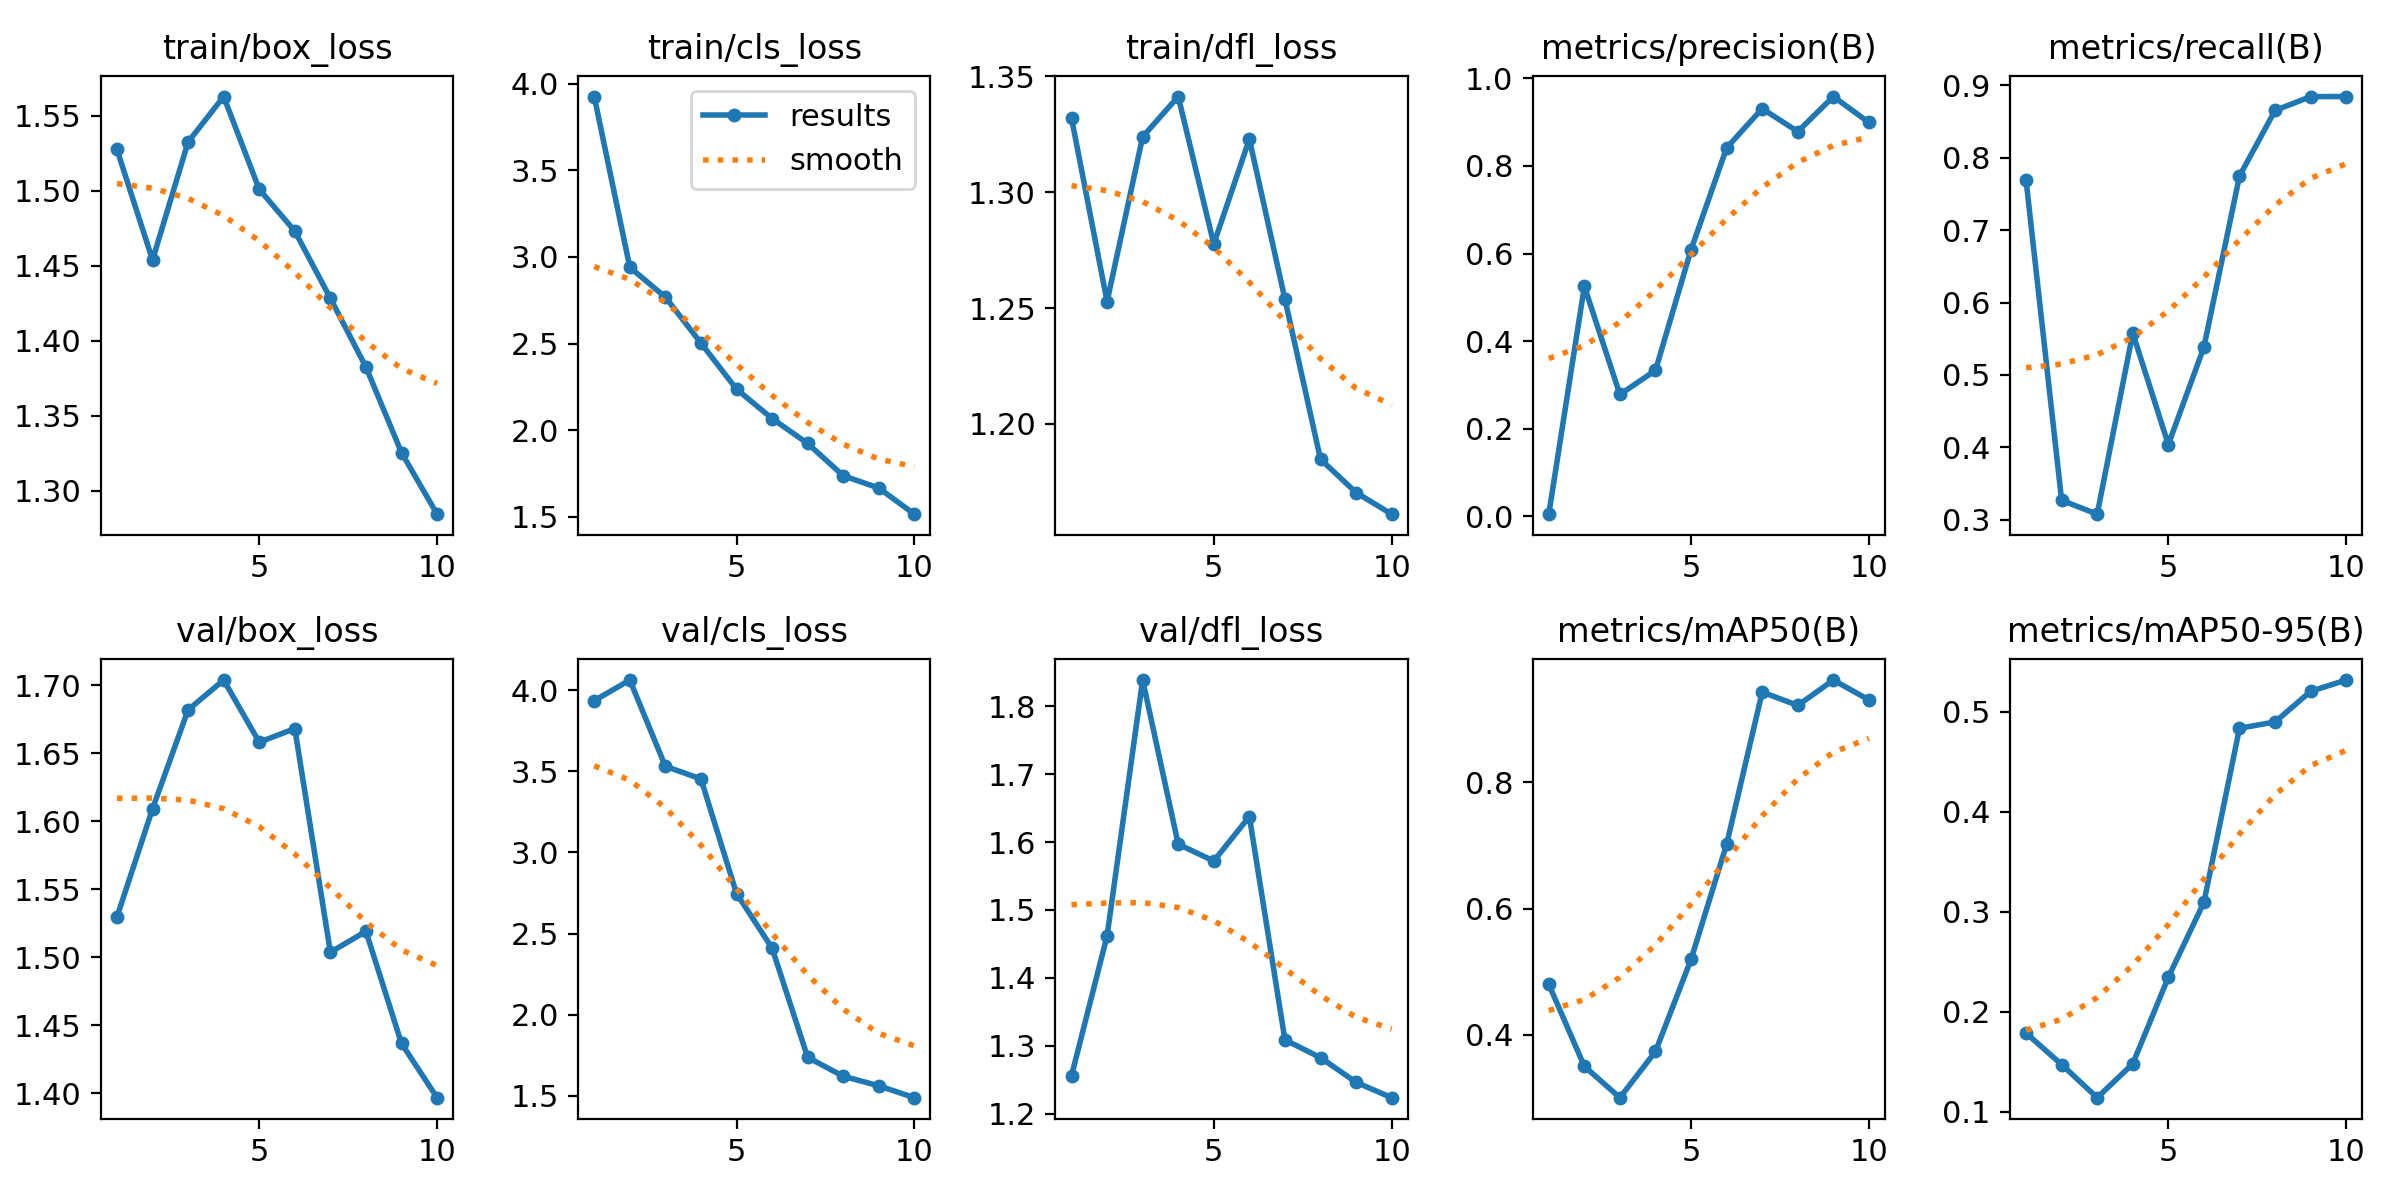

The table this chart was drawn from, first rows:
epoch, time, train/box_loss, train/cls_loss, train/dfl_loss, metrics/precision(B), metrics/recall(B), metrics/mAP50(B), metrics/mAP50-95(B), val/box_loss, val/cls_loss, val/dfl_loss, lr/pg0, lr/pg1, lr/pg2
1, 144.2, 1.528, 3.925, 1.332, 0.00489, 0.7692, 0.4798, 0.1788, 1.53, 3.935, 1.256, 0.00046, 0.00046, 0.00046
2, 297.5, 1.454, 2.94, 1.253, 0.5249, 0.3269, 0.3498, 0.1474, 1.609, 4.062, 1.462, 0.0008469, 0.0008469, 0.0008469
3, 453, 1.533, 2.767, 1.324, 0.2782, 0.3077, 0.3, 0.1143, 1.682, 3.531, 1.839, 0.001139, 0.001139, 0.001139
4, 608.7, 1.563, 2.502, 1.341, 0.3332, 0.5577, 0.3733, 0.1482, 1.704, 3.453, 1.597, 0.001336, 0.001336, 0.001336
5, 762.2, 1.501, 2.237, 1.278, 0.6089, 0.4038, 0.5193, 0.2347, 1.658, 2.747, 1.572, 0.001208, 0.001208, 0.001208
6, 914.3, 1.473, 2.067, 1.323, 0.8413, 0.5385, 0.7019, 0.3096, 1.668, 2.411, 1.638, 0.00101, 0.00101, 0.00101
7, 1066, 1.428, 1.923, 1.254, 0.9307, 0.7748, 0.9431, 0.4836, 1.504, 1.738, 1.309, 0.000812, 0.000812, 0.000812
8, 1214, 1.382, 1.737, 1.185, 0.8783, 0.8654, 0.922, 0.4899, 1.519, 1.621, 1.282, 0.000614, 0.000614, 0.000614
9, 1366, 1.325, 1.666, 1.17, 0.9583, 0.8845, 0.9622, 0.5206, 1.437, 1.562, 1.246, 0.000416, 0.000416, 0.000416
10, 1546, 1.284, 1.515, 1.161, 0.8991, 0.8846, 0.9307, 0.5318, 1.397, 1.489, 1.223, 0.000218, 0.000218, 0.000218
